Run: headless pygame with SDL's dummy video driver; simulated clock (each Clock.tick advances the game by its frame time, no real sleeping); random seed 0; keys injected as events and as key.get_pressed() state; mouse plan: one left click at the window centre at the start of phase 2, then a move to the lower-right quarter at the start of phase 3.
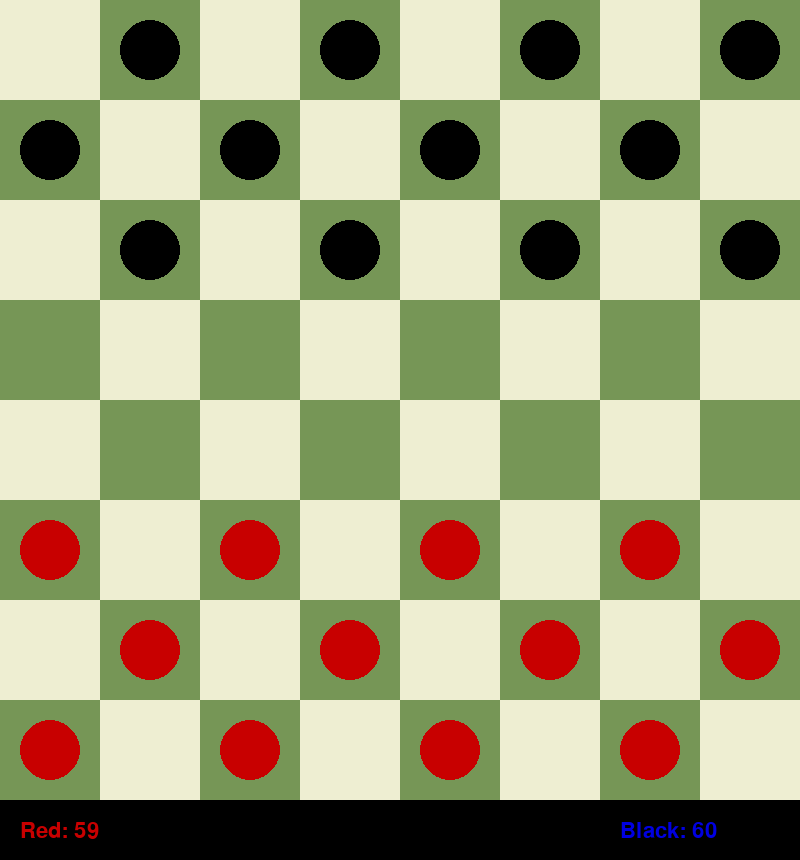
Frame 1 of 4 · flips 1–60 · no input
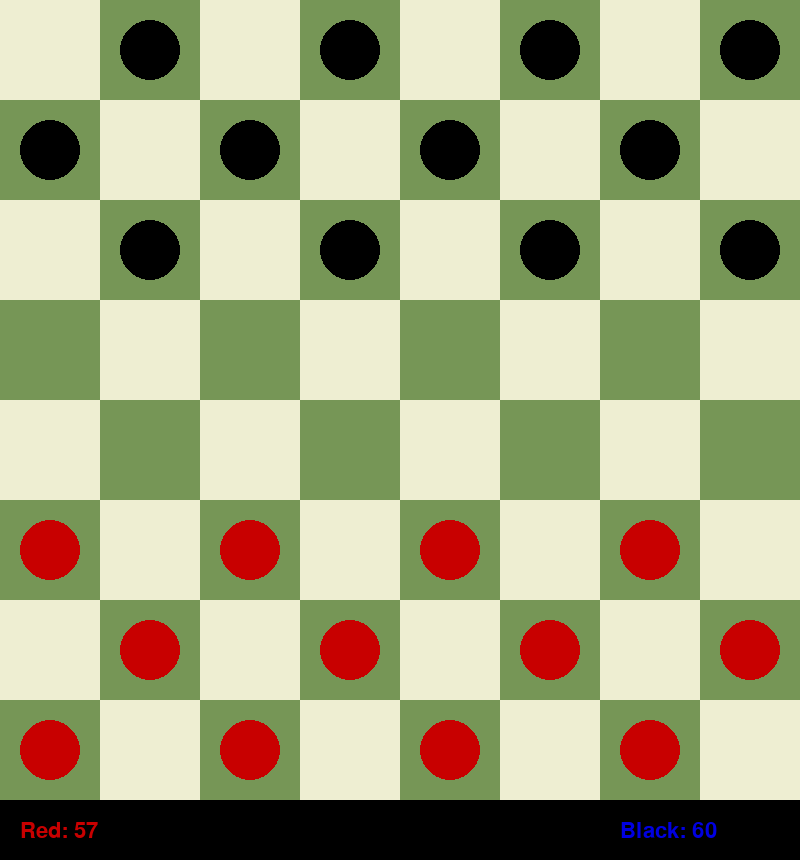
Frame 2 of 4 · flips 61–180 · clicked the window centre · tapped SPACE, RETURN · held RIGHT (→), D
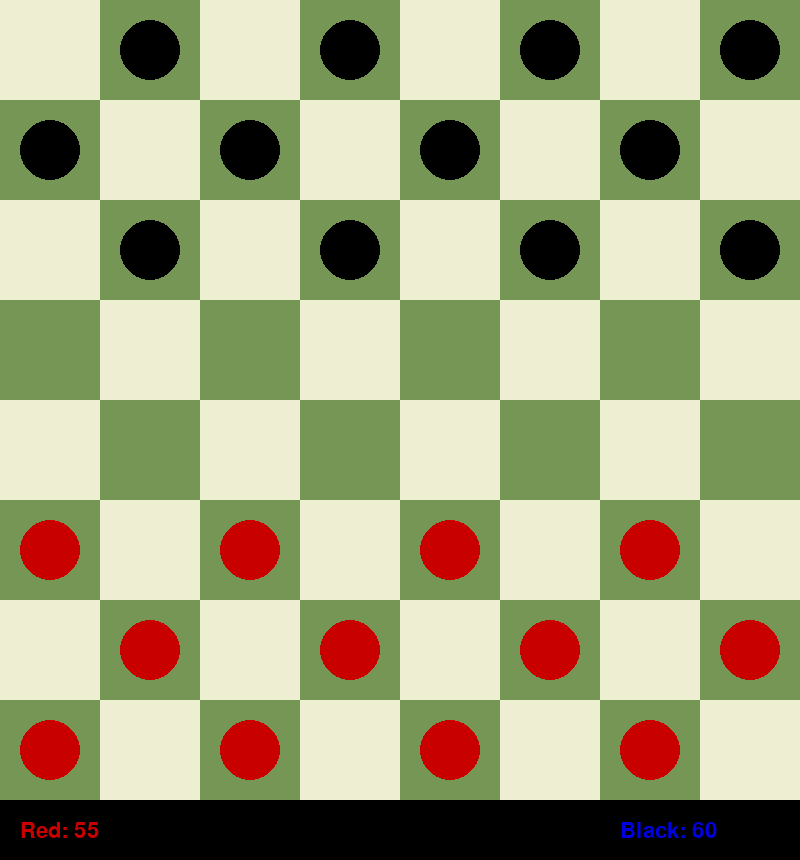
Frame 3 of 4 · flips 181–300 · moved the mouse to the lower-right quarter · held DOWN (↓), S
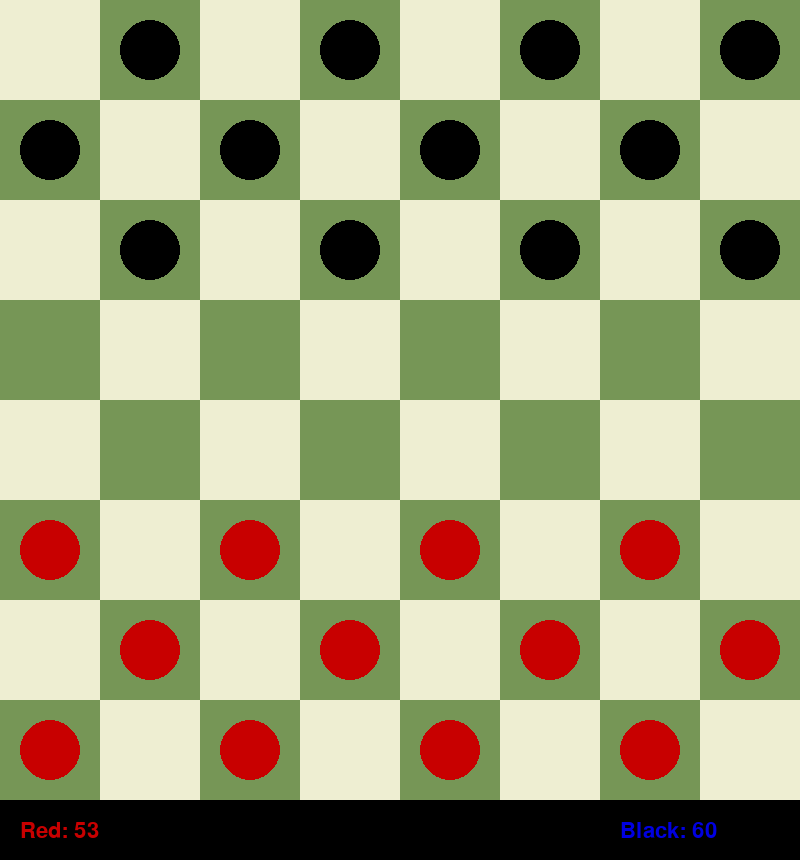
Frame 4 of 4 · flips 301–420 · held LEFT (←), A, UP (↑), W

The pygame program that drew these frames:

import pygame
import sys

pygame.init()

screen = pygame.display.set_mode((800, 600))
pygame.display.set_caption("Checkers")

#Background Constants
Width, Height = 800, 860
Rows, Columns = 8, 8
Size = Width // Columns

Light = (238, 238, 210)
Dark = (118, 150, 86)
Red = (200, 0, 0)
Blue = (0, 0, 255)
White = (0, 0, 225)
Black = (0, 0, 0)

Fps = 60
TurnTime = 60
#Time each player has

#Pieces 
class Piece:
    def __init__(self, row, col, color):
        self.row = row 
        self.col = col
        self.color = color
        self.king = False #this is to make the king piece

    
    def draw(self, screen):
        x = self.col * Size + Size // 2
        y = self.row * Size + Size // 2

        #Normal piece 
        pygame.draw.circle(screen, self.color, (x,y),30)

        #King piece 
        if self.king:
            pygame.draw.circle(screen, (255, 215, 0), (x, y) , 30, 4)
            pygame.draw.circle(screen, (255, 255, 0), (x, y), 10)

    def move(self, row, col):
        self.row = row
        self.col = col

#Board 
class Board:
    def __init__(self):
        self.grid = [[None for _ in range(Columns)] for _ in range(Rows)]
        self.createpieces()

    def createpieces(self):
        for row in range(Rows):
            for col in range(Columns):
                if (row + col) % 2 == 1:
                    if row < 3:
                        self.grid[row][col] = Piece(row, col, Black)
                    elif row > 4:
                        self.grid[row][col] = Piece(row, col, Red)
    
    def draw(self, screen):
        for row in range(Rows):
            for col in range(Columns):
                color = Dark if (row + col) % 2 else Light
                pygame.draw.rect(
                    screen,
                    color,
                    (col * Size, row * Size, Size, Size)
                )

                piece = self.grid[row][col]
                if piece:
                    piece.draw(screen)
    
    def movepiece(self, piece, row, col):
        self.grid[piece.row][piece.col] = None
        piece.move(row, col)

        #to make a regular piece to a king piece 
        if piece.color == Red and row == 0:
            piece.king = True
        elif piece.color == Black and row == Rows - 1:
            piece.king = True
        self.grid[row][col] = piece 
    
    def remove_piece(self, row, col):
        self.grid[row][col] = None

#Actual Game
class Game:
    def __init__(self, screen):
        self.screen = screen
        self.board = Board()
        self.turn = Red 
        self.selected = None 
        self.redtime = TurnTime
        self.blacktime = TurnTime
        self.lasttick = pygame.time.get_ticks()

        self.font = pygame.font.SysFont(None, 32)
        self.gameover = False 
        self.winner = None
    
    #making the timers change
    def updatetimer(self):
        now = pygame.time.get_ticks()
        change = (now - self.lasttick) / 1000
        self.lasttick = now 

        if self.turn == Red:
            self.redtime -= change
            if self.redtime <= 0:
                self.gameover = True
                self.winner = "Black"
        
        else:
            self.blacktime -= change
            if self.blacktime <= 0:
                self.gameover = True
                self.winner = "Red"
    
    def drawtimer(self):
        redtext = self.font.render(f"Red: {int(self.redtime)}", True, Red)
        blacktext = self.font.render(f"Black: {int(self.blacktime)}", True, White)
        self.screen.blit(redtext, (20, 820))
        self.screen.blit(blacktext, (620, 820))
    
    #User selction 
    def select(self, row, col):
        if self.gameover:
            return
        
        piece = self.board.grid[row][col]
        if self.selected:
            if self.validmove(self.selected, row, col):
                self.board.movepiece(self.selected, row, col)
                self.change_turn()
            self.selected = None 
        else:
            if piece and piece.color == self.turn:
                self.selected = piece
    
    def validmove(self, piece, row, col):
        if self.board.grid[row][col] is not None:
            return False
        
        #King movement
        if piece.king:
            direction = [-1, 1] 
        else:
            direction = [-1] if piece.color == Red else [1]

         #regular player movement
        for d in direction:
            if row - piece.row  == d and abs(col - piece.col) == 1:
                return True
        
        #Player vs Player caputre 
        if row - piece.row == 2 * d and abs(col - piece.col) == 2:
            jumped_row = piece.row + d
            jumped_col = (piece.col + col) // 2
            jumped_piece = self.board.grid[jumped_row][jumped_col]
           
            if jumped_piece and jumped_piece.color != piece.color:
                self.board.remove_piece(jumped_row, jumped_col)
                return True 

        return False 

    def change_turn(self):
        self.turn = Black if self.turn == Red else Red
        self.last_tick = pygame.time.get_ticks()

    def draw_gameover(self):
        text = self.font.render(f"{self.winner} wins!", True, White)
        self.screen.blit(text, (Width // 2 - 120, Height // 2)) 

    def draw(self):
        self.board.draw(self.screen)
        self.drawtimer()

        if self.selected:
            pygame.draw.rect(
                self.screen,
                Blue,
                (
                    self.selected.col * Size,
                    self.selected.row * Size,
                    Size,
                    Size
                ),
                3
            ) 
        if self.gameover:
            self.draw_gameover()
        

#The Main loop that runs the game 
def main():
    screen = pygame.display.set_mode((Width, Height))
    pygame.display.set_caption("Timed Checkers")
    clock = pygame.time.Clock()

    game = Game(screen)

    running = True 
    while running:
        clock.tick(Fps)
        for event in pygame.event.get():
            if event.type == pygame.QUIT:
                running = False 
            if event. type == pygame.MOUSEBUTTONDOWN:
                x, y = pygame.mouse.get_pos()
                if y < Width:
                    row = y // Size
                    col = x // Size
                    game.select(row, col)
        if not game.gameover:
            game.updatetimer()

        screen.fill((0, 0, 0)) 
        game.draw()
        pygame.display.update()

    pygame.quit()
    sys.exit()
if __name__  == "__main__":
    main()
